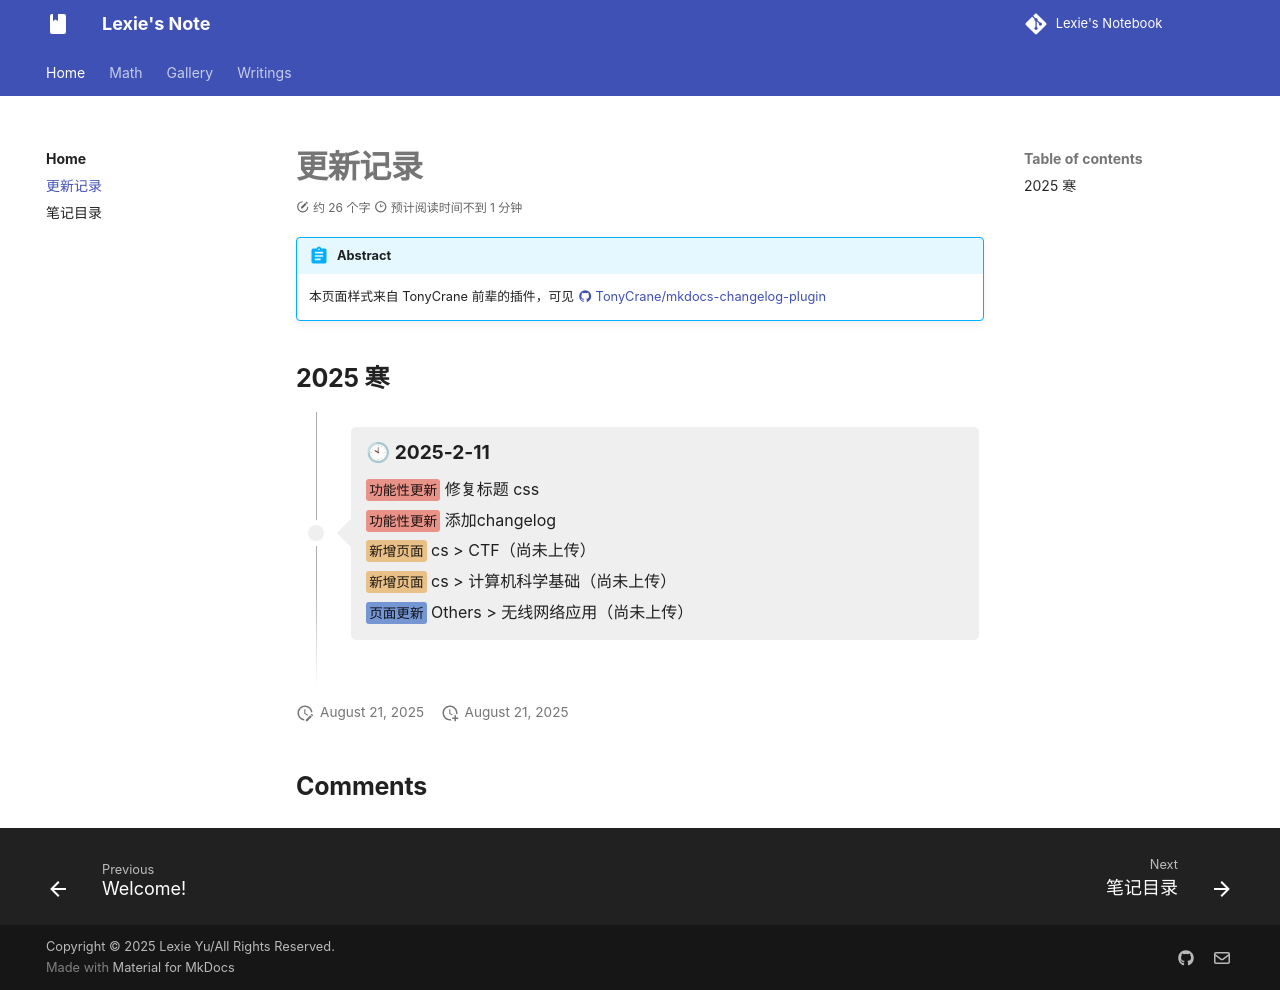

repository: lexie-423/notebook-by-zizi · page: changelog/index.html · generator: mkdocs

---
changelog: true
---

# 更新记录

!!! abstract
    本页面样式来自 TonyCrane 前辈的插件，可见 [:material-github: TonyCrane/mkdocs-changelog-plugin](https://github.com/TonyCrane/mkdocs-changelog-plugin)

## 2025 寒

{{ 2025 Winter }}
